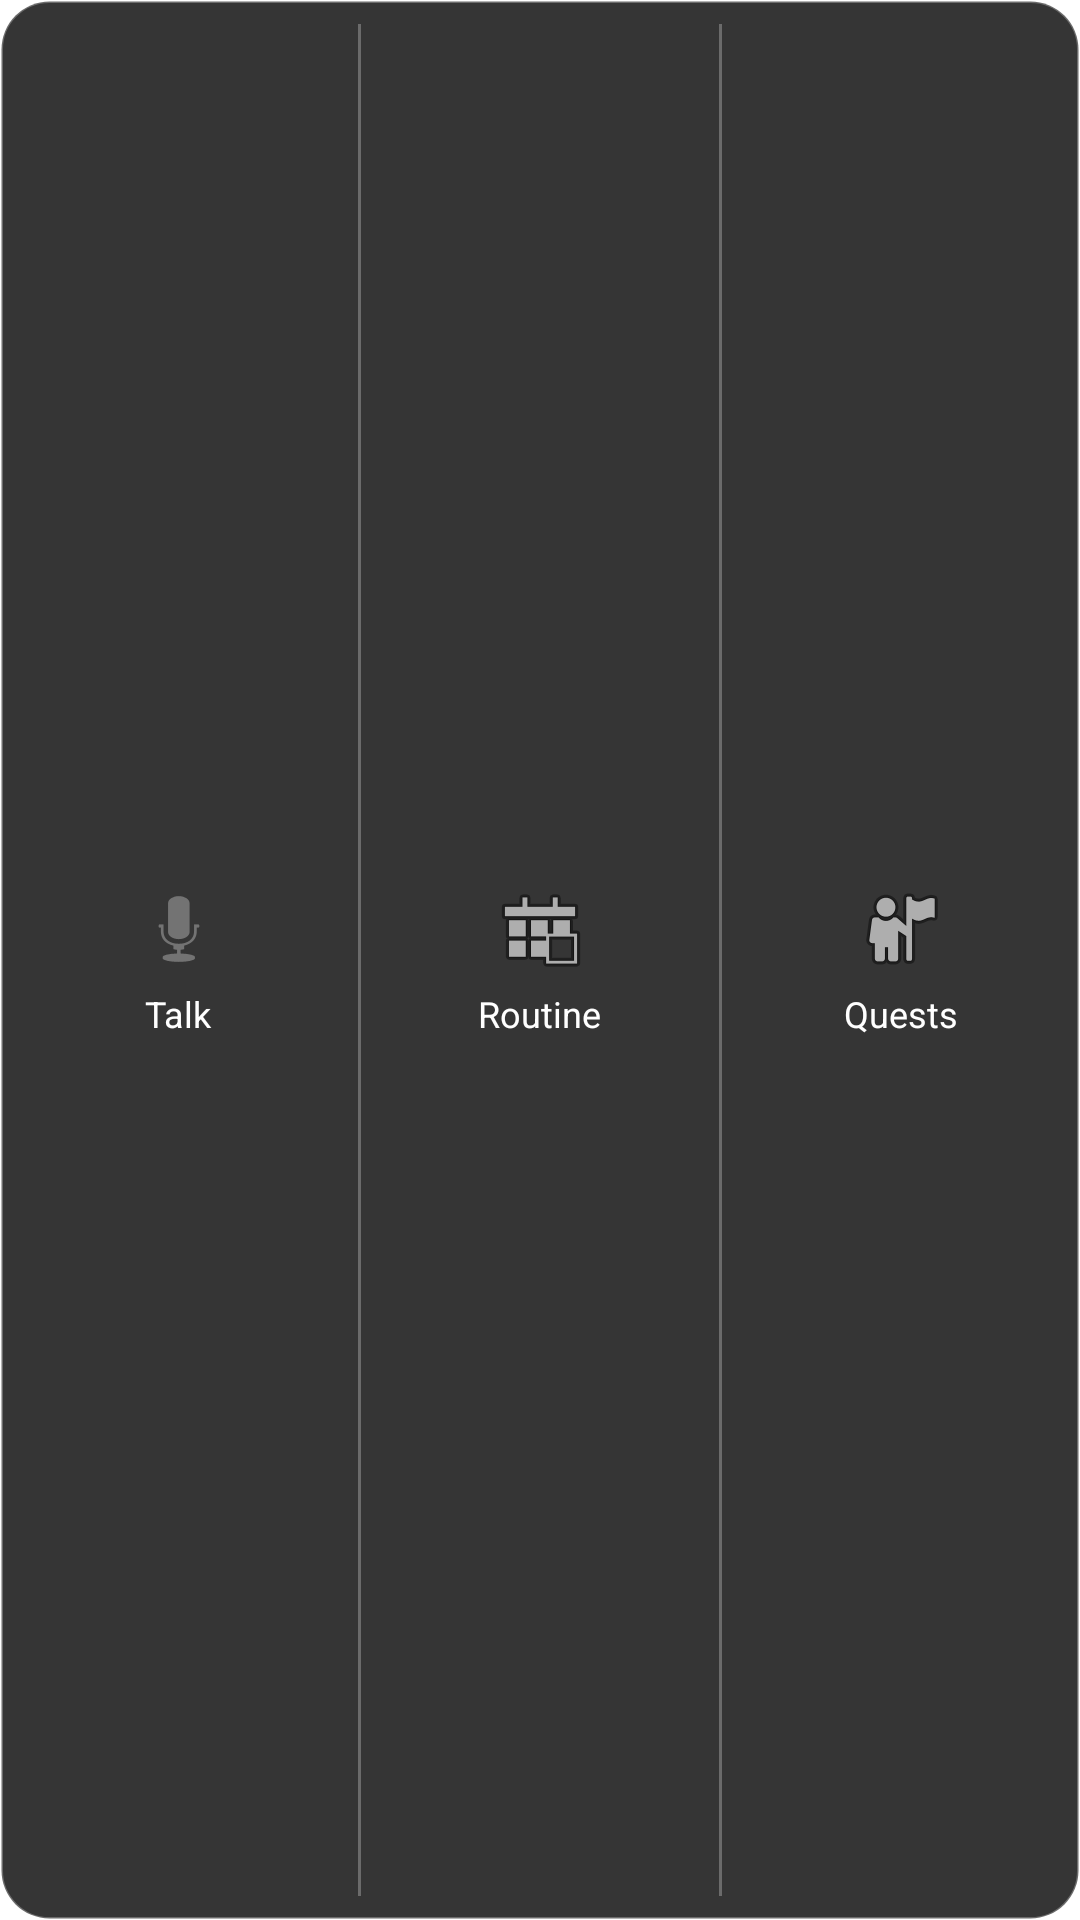

Here is an Android app screen rendered from its layout file. Give the layout XML and the strings, colors and styles it references.
<!-- AndroidManifest.xml: fallback theme Theme.MaterialComponents.DayNight.NoActionBar -->
<!-- res/layout/waifu_actions_widget.xml -->
<?xml version="1.0" encoding="utf-8"?>
<LinearLayout xmlns:android="http://schemas.android.com/apk/res/android"
    android:id="@+id/widget_root"
    android:layout_width="match_parent"
    android:layout_height="match_parent"
    android:background="@drawable/widget_bg_dark"
    android:orientation="horizontal"
    android:gravity="center"
    android:baselineAligned="false">

    
    <LinearLayout
        android:id="@+id/btn_action_talk"
        android:layout_width="0dp"
        android:layout_height="match_parent"
        android:layout_weight="1"
        android:background="?android:attr/selectableItemBackground"
        android:gravity="center"
        android:orientation="vertical"
        android:padding="8dp">

        <ImageView
            android:layout_width="32dp"
            android:layout_height="32dp"
            android:src="@android:drawable/ic_btn_speak_now" />
            
        <TextView
            android:layout_width="wrap_content"
            android:layout_height="wrap_content"
            android:layout_marginTop="4dp"
            android:text="Talk"
            android:textColor="#FFFFFF"
            android:textSize="12sp" />
    </LinearLayout>

    <View
        android:layout_width="1dp"
        android:layout_height="match_parent"
        android:layout_marginTop="8dp"
        android:layout_marginBottom="8dp"
        android:background="#44FFFFFF" />

    
    <LinearLayout
        android:id="@+id/btn_action_morning"
        android:layout_width="0dp"
        android:layout_height="match_parent"
        android:layout_weight="1"
        android:background="?android:attr/selectableItemBackground"
        android:gravity="center"
        android:orientation="vertical"
        android:padding="8dp">

        <ImageView
            android:layout_width="32dp"
            android:layout_height="32dp"
            android:src="@android:drawable/ic_menu_today" />
            
        <TextView
            android:layout_width="wrap_content"
            android:layout_height="wrap_content"
            android:layout_marginTop="4dp"
            android:text="Routine"
            android:textColor="#FFFFFF"
            android:textSize="12sp" />
    </LinearLayout>

    <View
        android:layout_width="1dp"
        android:layout_height="match_parent"
        android:layout_marginTop="8dp"
        android:layout_marginBottom="8dp"
        android:background="#44FFFFFF" />

    
    <LinearLayout
        android:id="@+id/btn_action_quests"
        android:layout_width="0dp"
        android:layout_height="match_parent"
        android:layout_weight="1"
        android:background="?android:attr/selectableItemBackground"
        android:gravity="center"
        android:orientation="vertical"
        android:padding="8dp">

        <ImageView
            android:layout_width="32dp"
            android:layout_height="32dp"
            android:src="@android:drawable/ic_menu_myplaces" />
            
        <TextView
            android:layout_width="wrap_content"
            android:layout_height="wrap_content"
            android:layout_marginTop="4dp"
            android:text="Quests"
            android:textColor="#FFFFFF"
            android:textSize="12sp" />
    </LinearLayout>

</LinearLayout>
<!-- resources referenced by this layout -->
<resources>
  <!-- drawable widget_bg_dark (drawable) -->
  <?xml version="1.0" encoding="utf-8"?>
  
  <shape xmlns:android="http://schemas.android.com/apk/res/android"
      android:shape="rectangle">
      <solid android:color="#D9121212" /> 
      <corners android:radius="16dp" />
      <stroke
          android:width="1dp"
          android:color="#44FFFFFF" />
  </shape>
</resources>
